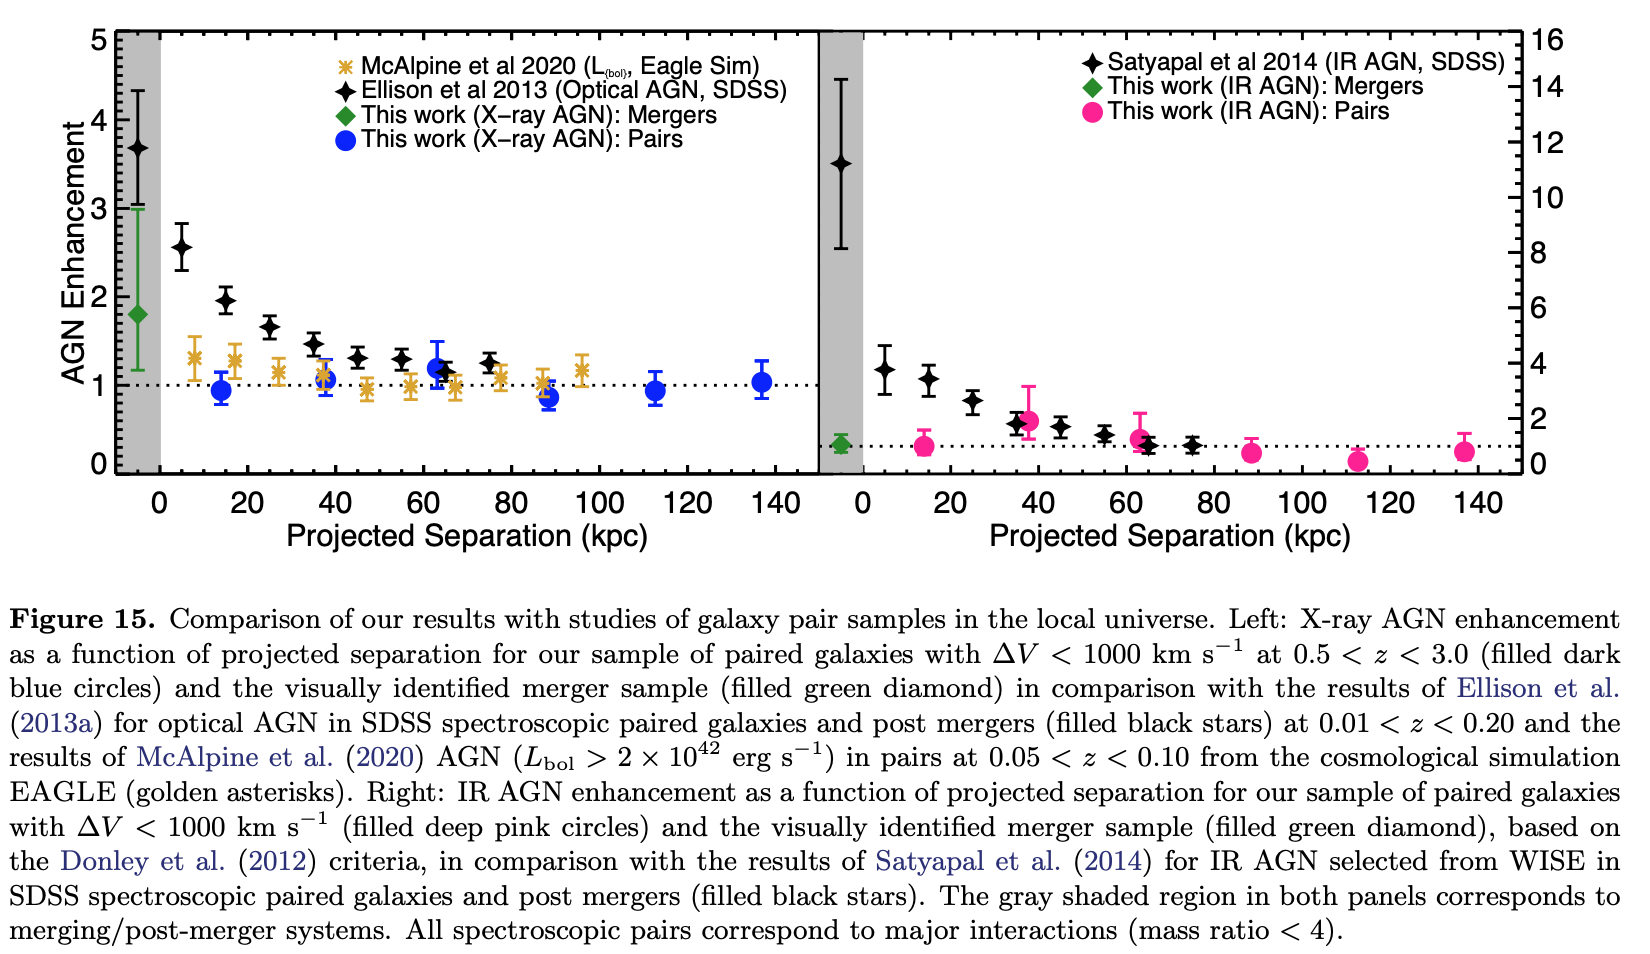

The table this chart was drawn from, first rows:
-4.935897436, 1.808822688, 1.161501259, 2.991858402
13.91, 0.9413, 0.785, 1.165
37.69, 1.057, 0.8781, 1.302
63.27, 1.195, 0.9715, 1.507
88.4, 0.8862, 0.73, 1.065
112.6, 0.957, 0.7785, 1.18
136.9, 1.05, 0.8716, 1.296
